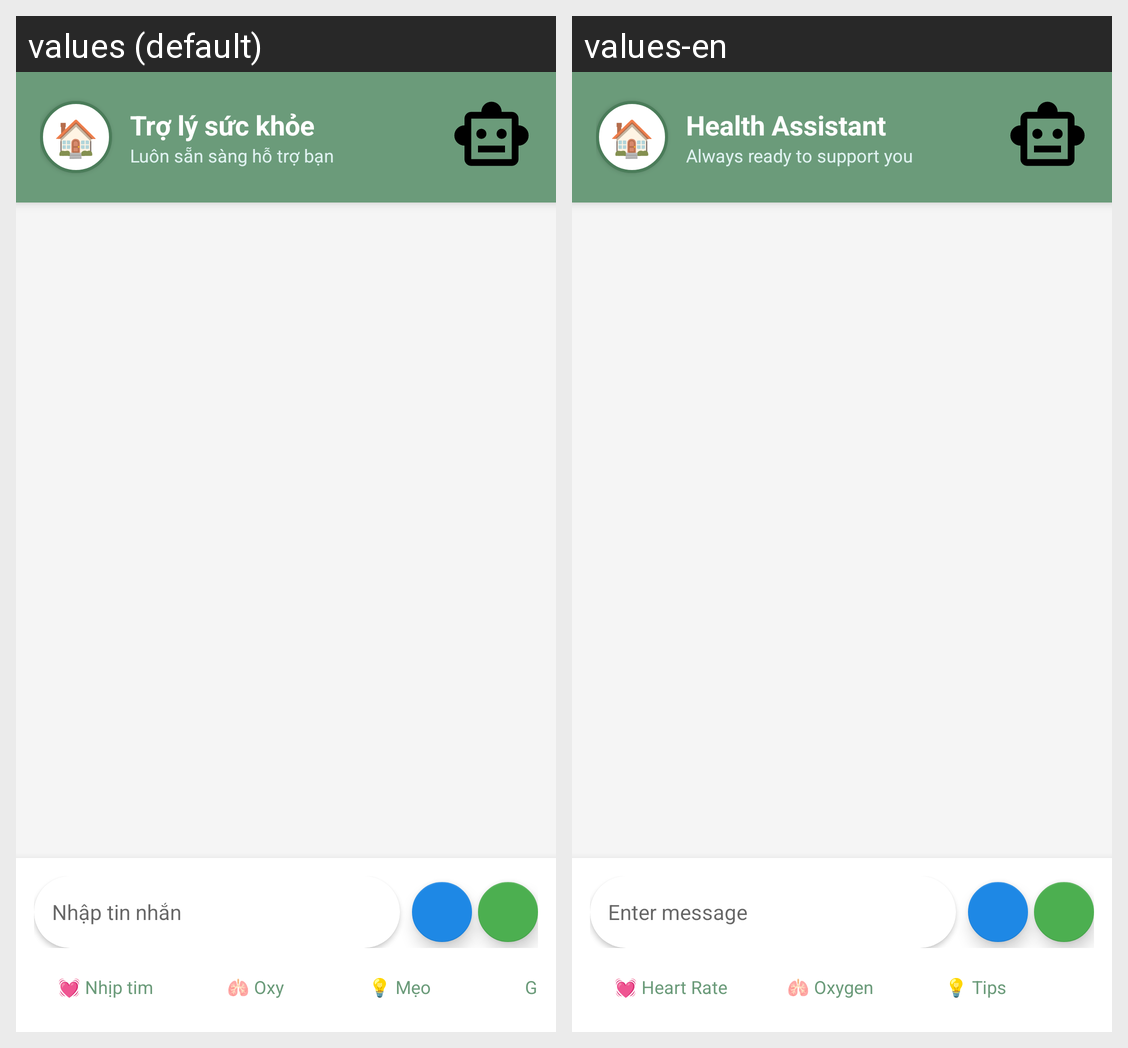

Here is an Android app screen in its default locale and in the app's own translations. Write out the translated-string differences for the strings that appear on this screen.
Android screen res/layout/activity_chatbox.xml rendered under 2 locales, left to right: values (default), values-en. Device: Nexus 5 (rendered at 1080×1920; each locale shown at half size, 540×960, under a caption strip naming it); theme AppTheme.NoActionBar.
Strings drawn on this screen, with the default value and each locale's value (text and hints the layout hard-codes, and strings that could not be matched under every locale, appear in the picture but are not listed):

chatbox_title
  values: Trợ lý sức khỏe
  values-en: Health Assistant

chatbox_desc
  values: Luôn sẵn sàng hỗ trợ bạn
  values-en: Always ready to support you

message
  values: Nhập tin nhắn
  values-en: Enter message

heart
  values: 💓 Nhịp tim
  values-en: 💓 Heart Rate

oxy
  values: 🫁 Oxy
  values-en: 🫁 Oxygen

tips
  values: 💡 Mẹo
  values-en: 💡 Tips
